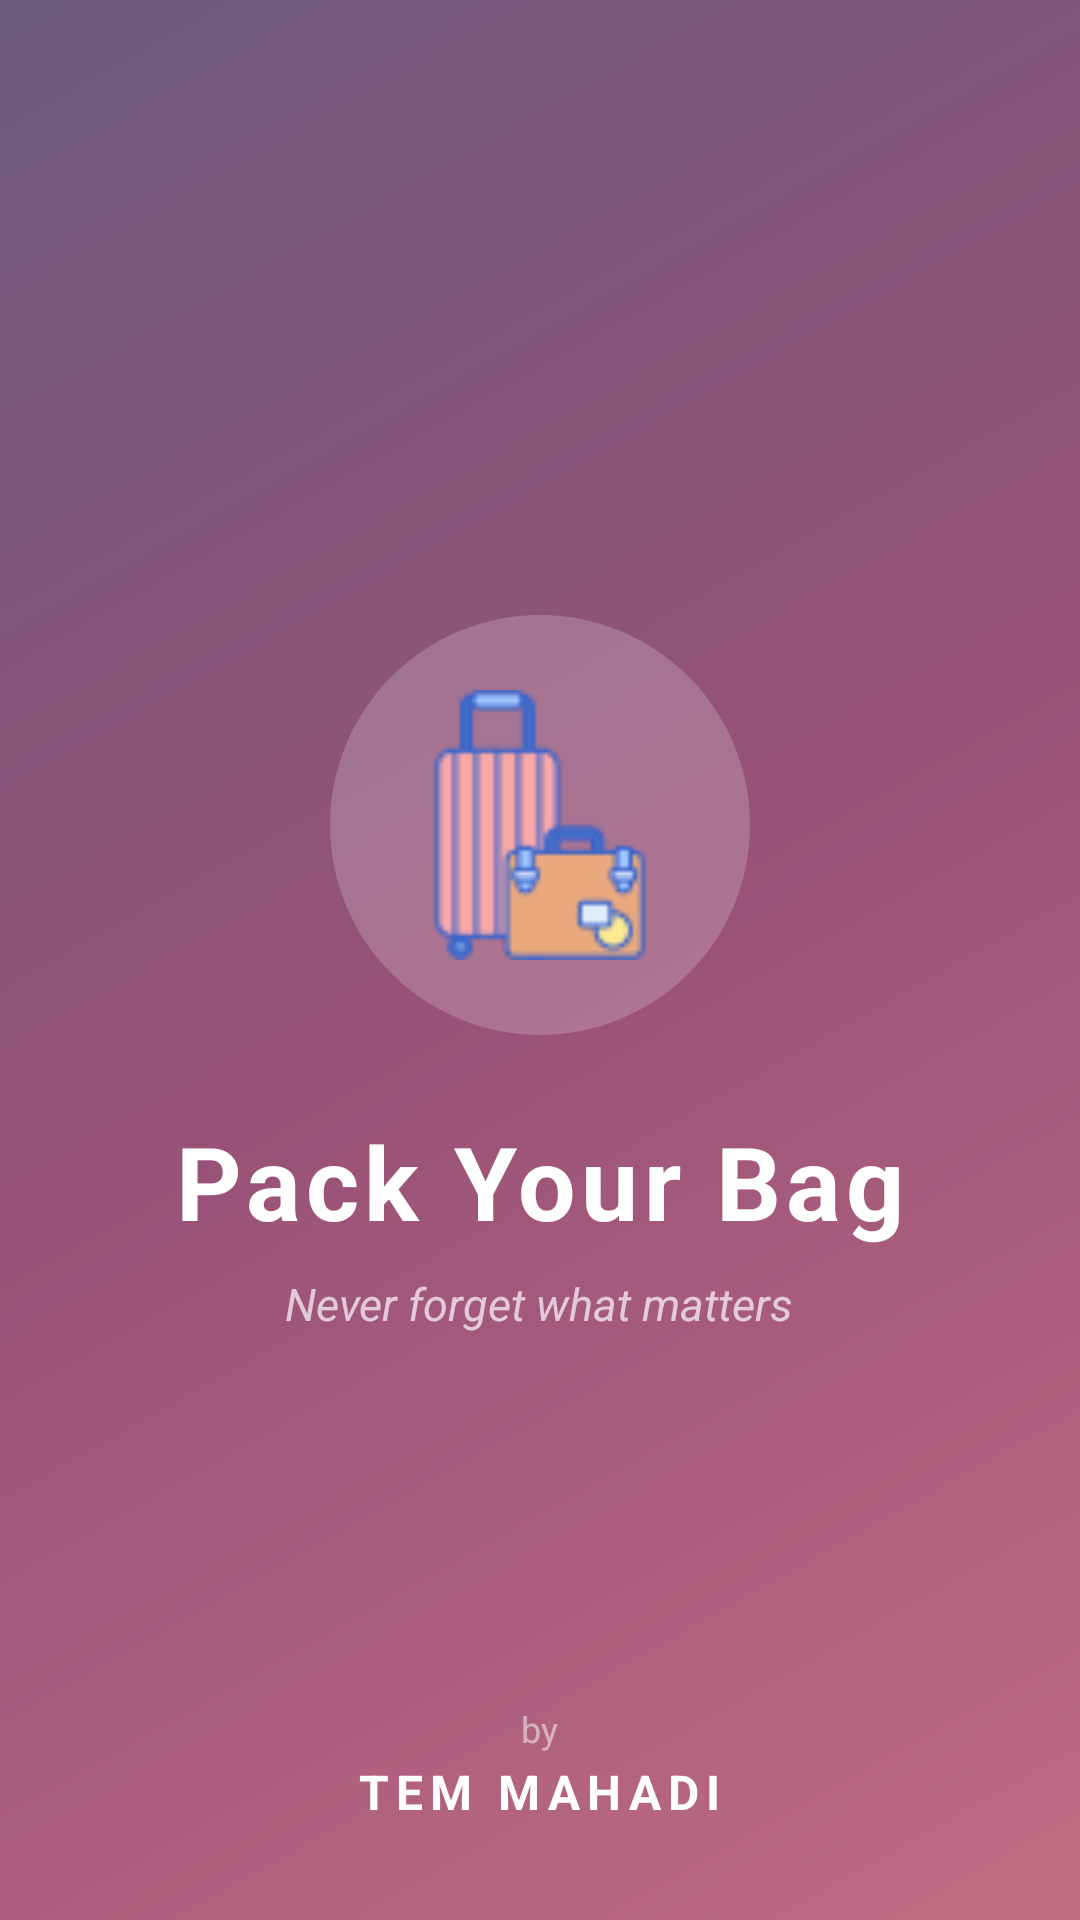

The Android layout XML behind this screen, and the referenced resources:
<!-- AndroidManifest.xml: application theme Theme.PackYourBag -->
<!-- res/layout/activity_splash_screen.xml -->
<?xml version="1.0" encoding="utf-8"?>
<RelativeLayout xmlns:android="http://schemas.android.com/apk/res/android"
    xmlns:tools="http://schemas.android.com/tools"
    android:layout_width="match_parent"
    android:layout_height="match_parent"
    tools:context=".SplashScreen"
    android:background="@drawable/splash_gradient">

    
    <LinearLayout
        android:id="@+id/centerContent"
        android:layout_width="wrap_content"
        android:layout_height="wrap_content"
        android:layout_centerInParent="true"
        android:gravity="center"
        android:orientation="vertical">

        
        <FrameLayout
            android:layout_width="160dp"
            android:layout_height="160dp"
            android:layout_gravity="center">

            <View
                android:layout_width="140dp"
                android:layout_height="140dp"
                android:layout_gravity="center"
                android:background="@drawable/splash_icon_glow" />

            <ImageView
                android:id="@+id/appIcon"
                android:layout_width="90dp"
                android:layout_height="90dp"
                android:layout_gravity="center"
                android:src="@drawable/app_icon_two"
                android:contentDescription="@string/app_name" />
        </FrameLayout>

        
        <TextView
            android:id="@+id/txtAppName"
            android:layout_width="wrap_content"
            android:layout_height="wrap_content"
            android:layout_marginTop="16dp"
            android:text="@string/main_title"
            android:textColor="#FFFFFF"
            android:textSize="34sp"
            android:textStyle="bold"
            android:letterSpacing="0.05" />

        
        <TextView
            android:layout_width="wrap_content"
            android:layout_height="wrap_content"
            android:layout_marginTop="8dp"
            android:text="Never forget what matters"
            android:textColor="#B0FFFFFF"
            android:textSize="15sp"
            android:textStyle="italic" />
    </LinearLayout>

    
    <LinearLayout
        android:layout_width="match_parent"
        android:layout_height="wrap_content"
        android:layout_alignParentBottom="true"
        android:layout_marginBottom="32dp"
        android:gravity="center"
        android:orientation="vertical">

        <TextView
            android:id="@+id/txtFrom"
            android:layout_width="wrap_content"
            android:layout_height="wrap_content"
            android:text="by"
            android:textColor="#80FFFFFF"
            android:textSize="12sp" />

        <TextView
            android:id="@+id/txtMe"
            android:layout_width="wrap_content"
            android:layout_height="wrap_content"
            android:layout_marginTop="2dp"
            android:text="TEM MAHADI"
            android:textColor="#FFFFFF"
            android:textSize="16sp"
            android:textStyle="bold"
            android:letterSpacing="0.15" />
    </LinearLayout>

</RelativeLayout>
<!-- resources referenced by this layout -->
<resources>
  <!-- drawable app_icon_two: png bitmap (drawable, 2098 bytes) -->
  <!-- drawable splash_gradient (drawable) -->
  <?xml version="1.0" encoding="utf-8"?>
  <shape xmlns:android="http://schemas.android.com/apk/res/android"
      android:shape="rectangle">
      <gradient
          android:angle="135"
          android:startColor="#C06C84"
          android:centerColor="#985277"
          android:endColor="#6C5B7B"
          android:type="linear" />
  </shape>
  <!-- drawable splash_icon_glow (drawable) -->
  <?xml version="1.0" encoding="utf-8"?>
  <shape xmlns:android="http://schemas.android.com/apk/res/android"
      android:shape="oval">
      <solid android:color="#30FFFFFF" />
      <size android:width="140dp" android:height="140dp" />
  </shape>
  <string name="app_name">Pack Your Bag</string>
  <string name="main_title">Pack Your Bag</string>
  <style name="Theme.PackYourBag" parent="Theme.MaterialComponents.Light.NoActionBar">
          
          <item name="colorPrimary">@color/primary</item>
          <item name="colorPrimaryVariant">@color/primary_dark</item>
          <item name="colorOnPrimary">@color/text_on_primary</item>
          
          <item name="colorSecondary">@color/accent</item>
          <item name="colorSecondaryVariant">@color/primary_dark</item>
          <item name="colorOnSecondary">@color/white</item>
          
          <item name="android:statusBarColor">@color/primary_dark</item>
          
          <item name="android:windowBackground">@color/surface</item>
      </style>
  <color name="primary">#C06C84</color>
  <color name="primary_dark">#985277</color>
  <color name="text_on_primary">#FFFFFF</color>
  <color name="accent">#F67280</color>
  <color name="white">#FFFFFFFF</color>
  <color name="surface">#FFF5F5</color>
</resources>
